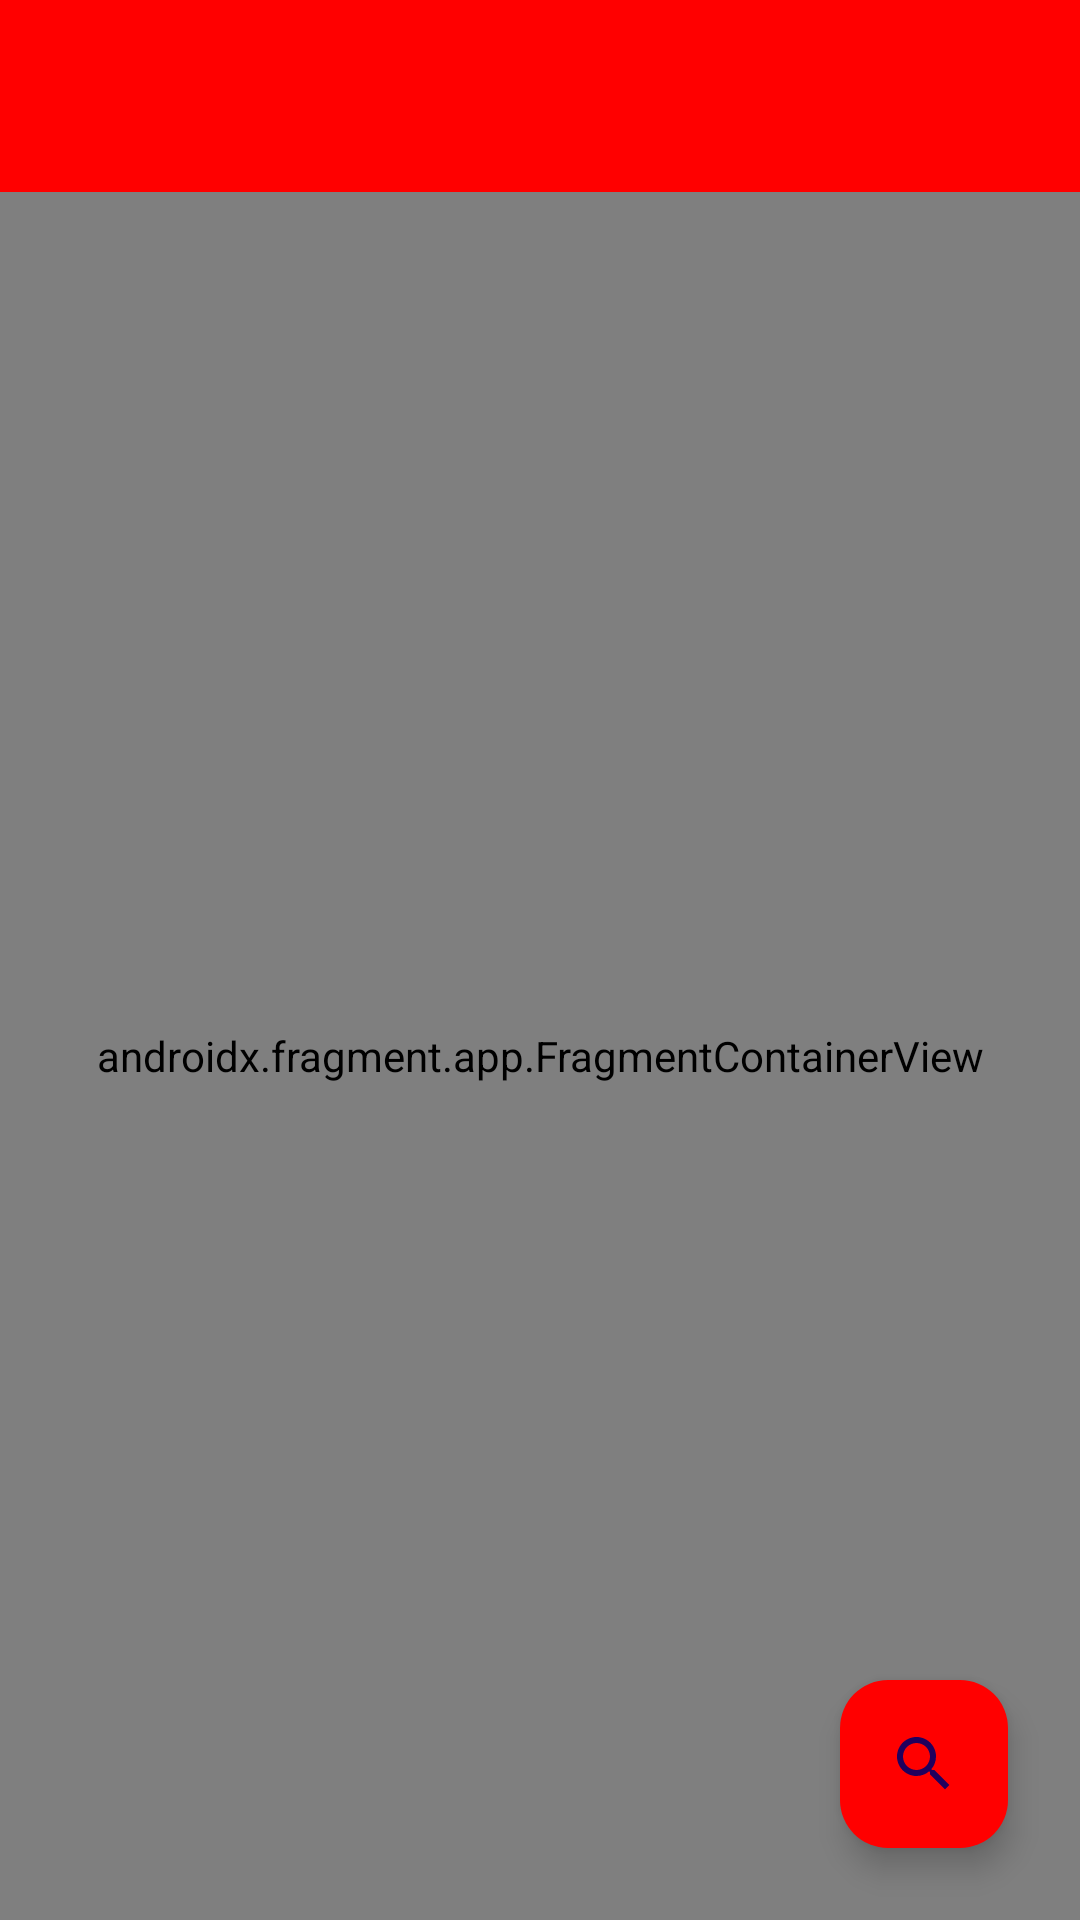

Write the Android layout XML for this screen, with the resource values it uses.
<!-- AndroidManifest.xml: application theme Theme.PokeApi -->
<!-- res/layout/activity_main.xml -->
<RelativeLayout xmlns:android="http://schemas.android.com/apk/res/android"
    xmlns:app="http://schemas.android.com/apk/res-auto"
    xmlns:tools="http://schemas.android.com/tools"
    android:layout_width="match_parent"
    android:layout_height="match_parent"
    tools:context=".MainActivity">

    <androidx.appcompat.widget.Toolbar
        android:id="@+id/toolbar"
        android:layout_width="match_parent"
        android:layout_height="?attr/actionBarSize"
        android:background="?attr/colorPrimary"
        app:popupTheme="@style/ThemeOverlay.AppCompat.Light" />

    <androidx.fragment.app.FragmentContainerView
        android:id="@+id/nav_host_fragment"
        android:layout_width="match_parent"
        android:layout_height="match_parent"
        android:layout_below="@id/toolbar"
        android:name="androidx.navigation.fragment.NavHostFragment"
        app:navGraph="@navigation/nav_graph" />

    <com.google.android.material.floatingactionbutton.FloatingActionButton
        android:layout_width="wrap_content"
        android:layout_height="wrap_content"
        android:layout_alignParentBottom="true"
        android:layout_alignParentEnd="true"
        android:contentDescription="@string/search"
        app:srcCompat="@drawable/ic_search_custom"
        android:backgroundTint="@color/colorPrimary"
        android:tint="@color/white"
        app:backgroundTint="@color/colorPrimary"
        android:layout_marginEnd="24dp"
        android:layout_marginBottom="24dp"
        >

    </com.google.android.material.floatingactionbutton.FloatingActionButton>

</RelativeLayout>
<!-- resources referenced by this layout -->
<resources>
  <color name="colorPrimary">#FF0000</color>
  <color name="white">#FFFFFFFF</color>
  <!-- drawable ic_search_custom (drawable) -->
  <vector xmlns:android="http://schemas.android.com/apk/res/android"
      android:width="24dp"
      android:height="24dp"
      android:viewportWidth="24"
      android:viewportHeight="24">
      <path
          android:fillColor="@color/colorPrimary"
          android:pathData="M15.5,14h-0.79l-0.28,-0.27C15.41,12.59 16,11.11 16,9.5 16,5.91 13.09,3 9.5,3 5.91,3 3,5.91 3,9.5 3,13.09 5.91,16 9.5,16c1.61,0 3.09,-0.59 4.23,-1.57l0.27,0.28v0.79l5,4.99L20.49,19l-4.99,-5zM9.5,14c-2.48,0 -4.5,-2.02 -4.5,-4.5S7.02,5 9.5,5 14,7.02 14,9.5 11.98,14 9.5,14z"/>
  </vector>
  <string name="search">Busqueda\n</string>
  <style name="Theme.PokeApi" parent="Base.Theme.PokeApi" />
  <style name="Base.Theme.PokeApi" parent="Theme.Material3.DayNight.NoActionBar">
          
          <item name="colorPrimary">@color/colorPrimary</item>
          <item name="colorPrimaryVariant">@color/colorPrimaryVariant</item>
          <item name="colorOnPrimary">@color/colorOnPrimary</item>
          <item name="colorSecondary">@color/colorSecondary</item>
          <item name="colorSecondaryVariant">@color/colorSecondaryVariant</item>
          <item name="colorOnSecondary">@color/black</item>
      </style>
  <color name="colorPrimaryVariant">#CC0000</color>
  <color name="colorOnPrimary">#FFFFFF</color>
  <color name="colorSecondary">#000000</color>
  <color name="colorSecondaryVariant">#333333</color>
  <color name="black">#FF000000</color>
</resources>
